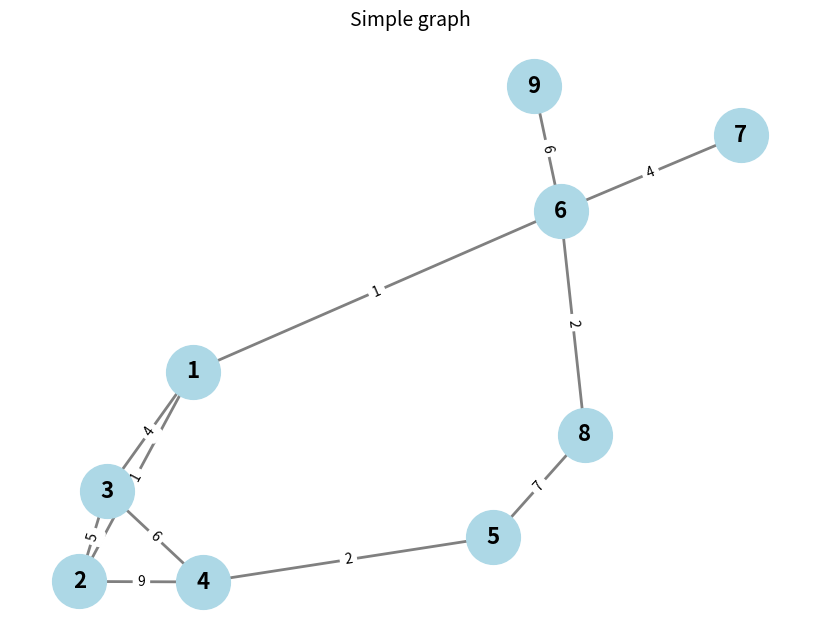

The matplotlib source for this figure:
import heapq

import networkx as nx
import matplotlib.pyplot as plt



def dijkstra(G: nx.Graph, start: int, to_find: int) -> list[int]:
    dist = {v: float('inf') for v in G.nodes}
    dist[start] = 0

    parent = {v: None for v in G.nodes}

    pq = [(0, start)]  # (dist, node)

    while pq:
        d, u = heapq.heappop(pq)
        if d > dist[u]:
            continue

        if u == to_find:
            break

        for v in G.neighbors(u):
            w = G[u][v].get("weight", 1)
            if dist[u] + w < dist[v]:
                dist[v] = dist[u] + w
                parent[v] = u
                heapq.heappush(pq, (dist[v], v))

    path = []
    cur = to_find
    if dist[cur] == float('inf'):
        return []

    while cur is not None:
        path.append(cur)
        cur = parent[cur]

    return path[::-1]


def display_graph(G: nx.Graph) -> None:
    plt.figure(figsize=(8, 6))
    pos = nx.spring_layout(G, seed=42)
    nx.draw(G, pos, with_labels=True, node_color='lightblue',
            node_size=1500, font_size=16, font_weight='bold',
            edge_color='gray', width=2)

    labels = nx.get_edge_attributes(G,'weight')
    nx.draw_networkx_edge_labels(G, pos, edge_labels=labels)

    plt.title("Simple graph", fontsize=14)
    plt.show()


def test(G: nx.Graph, node_from: int, node_to: int):
    print(f"Path from {node_from} -> {node_to}")
    print(dijkstra(G, node_from, node_to))


def main():
    G = nx.Graph()

    nodes = list(range(1, 10))

    G.add_nodes_from(nodes)
    G.add_weighted_edges_from([
        (1, 2, 1),
        (1, 3, 4),
        (2, 3, 5),
        (3, 4, 6),
        (4, 5, 2),
        (4, 2, 9),
        (1, 6, 1),
        (6, 7, 4),
        (6, 8, 2),
        (5, 8, 7),
        (6, 9, 6)
    ])

    test(G, 1, 8)
    test(G, 1, 5)
    test(G, 2, 8)

    display_graph(G)

if __name__ == "__main__":
    main()
